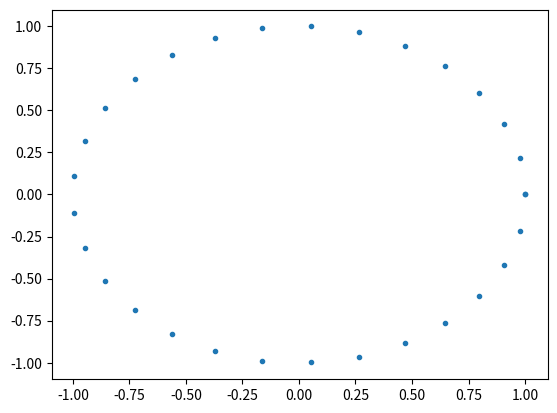

Here is the Python script that generated this plot: (Note: this script raises an exception after producing the figure.)



#import necessary modules

import numpy as np
import matplotlib.pyplot as plt

#define center of disk using complex coordinates (real numbers are x, imaginary are y)

c = 3 +1j #center of disk
r = 1    #radius of disk

#use power series expansion to solve Laplace's equation

N =10      #number of expansion terms
npts = 3*N #number of sample points

npts_range=np.linspace(0,npts,npts)
z = c + r*np.exp(2j*np.pi*npts_range/npts) #sample points along disk boundary

rhs = -np.log(np.abs(z))+np.log(np.abs(z-c)) #right-hand side
A = np.ones((npts,2*N+1))

for k in np.arange(1,N+1):
    A[:,2*k-1] = np.real((z-c)**(-k))
    A[:,2*k] = np.imag((z-c)**(-k))
    
a = np.linalg.lstsq(A,rhs)[0]


#plot disk to check that it is centered where you want it, with the radius given and sample points
plt.plot(np.real(z-c),np.imag(z-c),'.')


#Define power series solution to Laplace's equation in complex numbers
def disk1fun(z):
    u = np.log(np.abs(z)) - np.log(np.abs(z-c)) + a[0]
    
    for k in np.arange(1,N+1):
        u+=a[2*k-1]*np.real((z-c)**(-k))+a[2*k]*np.imag((z-c)**(-k))
    u[abs(z-c)<=r]=np.NaN
    
    return u


#contour plot the solution on a grid
xx,yy = np.linspace(-5,5,145),np.linspace(-4,4,115)
[xx,yy] = np.meshgrid(xx,yy)
zz = xx + 1j*yy
uu = disk1fun(zz)
levels = np.linspace(-3,-.25,10)
plt.contourf(xx,yy,uu)